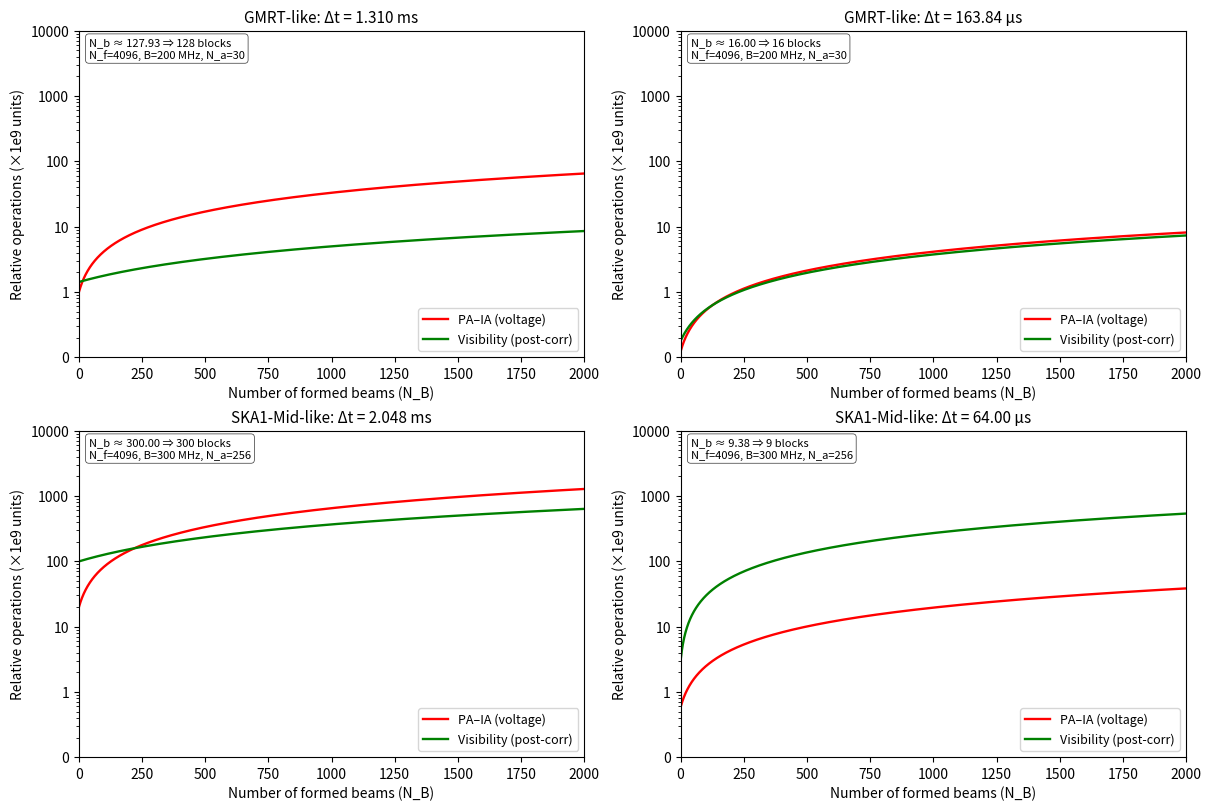

The matplotlib source for this figure:
# Fully self-contained, extensible plotting script for PA–IA vs Visibility costs
# Uses paper-style operation counts and Δt = (Nb * Nf) / (2B) for real-sampled inputs.
#
# How to extend:
#  - Add another survey dict to SURVEYS below (set Na, B_hz, Nf, and two time resolutions).
#  - Optionally change NB_MAX or y-axis limits.
#
# Requested styling:
#  - PA–IA curve in RED; Visibility curve in GREEN
#  - No grid lines
#  - Left column = lower time resolution (longer Δt); Right column = higher time resolution (shorter Δt)
#  - X-axis: 0 → 1600 beams
#  - Y-axis: log scale with ticks at 0.1, 1, 10, 100, 1000, 10000 (arbitrary G-op units)

import numpy as np
import matplotlib.pyplot as plt

# ------------------------------
# Core math (paper-style terms)
# ------------------------------
def compute_Nb_from_dt(dt_sec: float, B_hz: float, Nf: int):
    """
    Compute Nb from Δt = Nb * Nf / (2B)  =>  Nb = Δt * 2B / Nf
    Returns (Nb_rounded_int, Nb_float_exact).
    """
    Nb = dt_sec * 2.0 * B_hz / Nf
    Nb_int = int(max(1, round(Nb)))
    return Nb_int, Nb

def ops_pa_ia(Na: int, NB: int, Nb: int, Nf: int):
    """
    PA–IA (voltage-route) operations per second for one integration window.
    Mirrors the paper's component list up to constant factors.
    """
    # 1) FFT
    fft = 5.0 * Na * Nb * Nf * np.log2(Nf)
    # 2) Fringe + frac delay + beam steering (per beam)
    steer = NB * Na * Nb * Nf
    # 3) PA beam formation (sum antennas, square, integrate)
    pa = NB * Nf * (Na * Nb + (Nb - 1))
    # 4) IA beam formation (square per ant, sum, integrate)
    ia = Nb * Na * Nf + (Na - 1) * (Nb - 1) * Nf
    # 5) Final PA–IA combine
    final_sub = NB * Nf
    return fft + steer + pa + ia + final_sub

def ops_visibility(Na: int, NB: int, Nb: int, Nf: int):
    """
    Visibility (post-correlation) operations per second for one integration window.
    - Correlation ~ O(Na^2) per (block, channel)
    - Per-beam steering + summation each ~ O(Na^2) per (channel)
    """
    # 1) FFT
    fft = 5.0 * Na * Nb * Nf * np.log2(Nf)
    # 2) Pointing-center fringe/fractional-delay
    center_corr = Na * Nb * Nf
    # 3) Correlation (counting mults+adds together as ~ Na*(Na-1))
    corr = Nb * Nf * (Na * (Na - 1))
    # 4) Per-beam steering (vis domain)
    beam_steer = NB * Nf * (Na * (Na - 1) / 2.0)
    # 5) Per-beam visibility sum to PC power
    beam_sum = NB * Nf * (Na * (Na - 1) / 2.0)
    return fft + center_corr + corr + beam_steer + beam_sum

# ------------------------------
# Plotting helper
# ------------------------------
def plot_two_resolutions(ax_left, ax_right, *, survey_name: str, Na: int, B_hz: float, Nf: int,
                         dt_low: float, dt_high: float, NB_max: int = 1600,
                         y_min: float = 1e-1, y_max: float = 1e4, scale: float = 1e9):
    """
    Make two panels for one survey:
      - Left  : lower time resolution (longer Δt)  -> dt_low
      - Right : higher time resolution (shorter Δt)-> dt_high
    """
    def render(ax, dt_sec: float, title_suffix: str):
        Nb_int, Nb_flt = compute_Nb_from_dt(dt_sec, B_hz, Nf)
        NB_vals = np.arange(1, NB_max + 1, dtype=int)
        pa_vals = np.array([ops_pa_ia(Na, nb_, Nb_int, Nf) for nb_ in NB_vals])
        vis_vals = np.array([ops_visibility(Na, nb_, Nb_int, Nf) for nb_ in NB_vals])

        ax.plot(NB_vals, pa_vals/scale, label="PA–IA (voltage)", color="red", linewidth=1.7)
        ax.plot(NB_vals, vis_vals/scale, label="Visibility (post-corr)", color="green", linewidth=1.7)
        ax.set_title(f"{survey_name}: Δt = {title_suffix}", fontsize=11)
        ax.set_xlabel("Number of formed beams (N_B)")
        ax.set_ylabel("Relative operations (×1e9 units)")
        ax.set_yscale('log')
        ax.set_xlim(0, NB_max)
        ax.set_ylim(y_min, y_max)
        ax.set_yticks([1e-1, 1, 1e1, 1e2, 1e3, 1e4])
        ax.get_yaxis().set_major_formatter(plt.ScalarFormatter())
        # No grid lines as requested
        # Legend
        ax.legend(fontsize=9, loc="lower right")
        # Annotate Nb used
        txt = f"N_b ≈ {Nb_flt:.2f} ⇒ {Nb_int} blocks\nN_f={Nf}, B={B_hz/1e6:.0f} MHz, N_a={Na}"
        ax.text(0.02, 0.98, txt, transform=ax.transAxes, va='top', ha='left', fontsize=8,
                bbox=dict(boxstyle='round', facecolor='white', alpha=0.8, lw=0.5))

    # Left: lower resolution (longer Δt)
    render(ax_left,  dt_low,  f"{dt_low*1e3:.3f} ms" if dt_low >= 1e-3 else f"{dt_low*1e6:.2f} μs")
    # Right: higher resolution (shorter Δt)
    render(ax_right, dt_high, f"{dt_high*1e3:.3f} ms" if dt_high >= 1e-3 else f"{dt_high*1e6:.2f} μs")

# ------------------------------
# Scenarios (easy to extend)
# ------------------------------
SURVEYS = [
    # Top row (GMRT-like)
    dict(name="GMRT-like", Na=30,  B_hz=200e6, Nf=4096,
         dt_low=1.31e-3, dt_high=163.84e-6),
    # Bottom row (SKA1-Mid-like)
    dict(name="SKA1-Mid-like", Na=256, B_hz=300e6, Nf=4096,
         dt_low=2.048e-3, dt_high=64e-6),
]

# SURVEYS = [
#     # Top row (CASM-256)
#     dict(name="CASM-256", Na=256,  B_hz=93e6, Nf=3072,
#          dt_low=1024e-6, dt_high=2048e-6),
#     # Bottom row (DSA-2000)
#     dict(name="DSA-2000", Na=2000, B_hz=250e6, Nf=8192,
#          dt_low=1024e-6, dt_high=2048e-6),
# ]


# ------------------------------
# Build figure: rows = surveys, columns = [low Δt, high Δt]
# ------------------------------
fig, axes = plt.subplots(len(SURVEYS), 2, figsize=(12, 8), constrained_layout=True)

for row_idx, survey in enumerate(SURVEYS):
    ax_left  = axes[row_idx, 0] if len(SURVEYS) > 1 else axes[0]
    ax_right = axes[row_idx, 1] if len(SURVEYS) > 1 else axes[1]
    plot_two_resolutions(
        ax_left, ax_right,
        survey_name=survey["name"],
        Na=survey["Na"], B_hz=survey["B_hz"], Nf=survey["Nf"],
        dt_low=survey["dt_low"], dt_high=survey["dt_high"],
        NB_max=2000, y_min=1e-1, y_max=1e4, scale=1e9
    )

# Save and show
out_path = "pc_beam_costs_gmrt_ska.png"
plt.savefig(out_path, dpi=150)
plt.show()

print(f"Saved figure to {out_path}")
